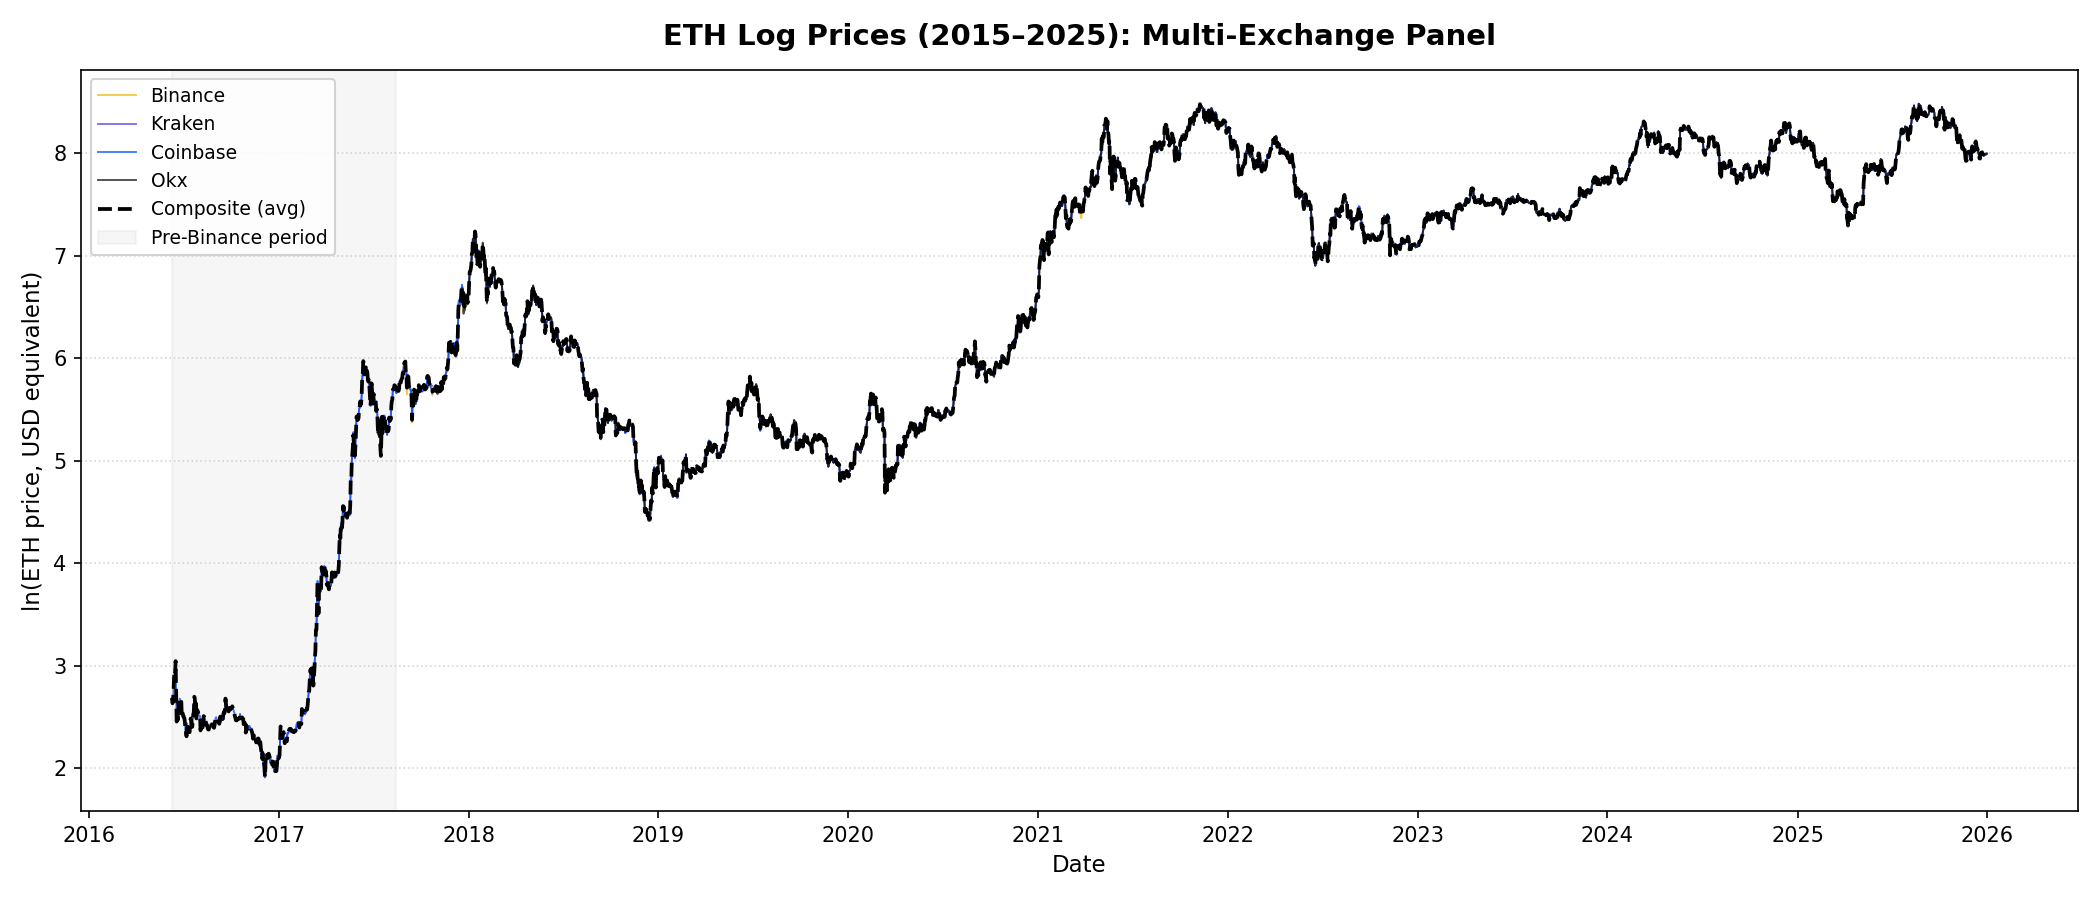

Data behind this chart, as committed beside it:
date, binance_log, kraken_log, coinbase_log, okx_log, composite_log
2016-06-09 00:00:00+00:00, , , 2.684, , 2.684
2016-06-10 00:00:00+00:00, , , 2.633, , 2.633
2016-06-11 00:00:00+00:00, , , 2.646, , 2.646
2016-06-12 00:00:00+00:00, , , 2.746, , 2.746
2016-06-13 00:00:00+00:00, , , 2.884, , 2.884
2016-06-14 00:00:00+00:00, , , 2.933, , 2.933
2016-06-15 00:00:00+00:00, , , 2.913, , 2.913
2016-06-16 00:00:00+00:00, , , 3.044, , 3.044
2016-06-17 00:00:00+00:00, , , 2.75, , 2.75
2016-06-18 00:00:00+00:00, , , 2.454, , 2.454
2016-06-19 00:00:00+00:00, , , 2.514, , 2.514
2016-06-20 00:00:00+00:00, , , 2.469, , 2.469
2016-06-21 00:00:00+00:00, , , 2.631, , 2.631
2016-06-22 00:00:00+00:00, , , 2.579, , 2.579
2016-06-23 00:00:00+00:00, , , 2.625, , 2.625
2016-06-24 00:00:00+00:00, , , 2.678, , 2.678
2016-06-25 00:00:00+00:00, , , 2.665, , 2.665
2016-06-26 00:00:00+00:00, , , 2.64, , 2.64
2016-06-27 00:00:00+00:00, , , 2.646, , 2.646
2016-06-28 00:00:00+00:00, , , 2.504, , 2.504
2016-06-29 00:00:00+00:00, , , 2.545, , 2.545
2016-06-30 00:00:00+00:00, , , 2.525, , 2.525
2016-07-01 00:00:00+00:00, , , 2.513, , 2.513
2016-07-02 00:00:00+00:00, , , 2.492, , 2.492
2016-07-03 00:00:00+00:00, , , 2.487, , 2.487
2016-07-04 00:00:00+00:00, , , 2.441, , 2.441
2016-07-05 00:00:00+00:00, , , 2.361, , 2.361
2016-07-06 00:00:00+00:00, , , 2.362, , 2.362
2016-07-07 00:00:00+00:00, , , 2.311, , 2.311
2016-07-08 00:00:00+00:00, , , 2.436, , 2.436
2016-07-09 00:00:00+00:00, , , 2.399, , 2.399
2016-07-10 00:00:00+00:00, , , 2.4, , 2.4
2016-07-11 00:00:00+00:00, , , 2.372, , 2.372
2016-07-12 00:00:00+00:00, , , 2.358, , 2.358
2016-07-13 00:00:00+00:00, , , 2.35, , 2.35
2016-07-14 00:00:00+00:00, , , 2.453, , 2.453
2016-07-15 00:00:00+00:00, , , 2.484, , 2.484
2016-07-16 00:00:00+00:00, , , 2.468, , 2.468
2016-07-17 00:00:00+00:00, , , 2.427, , 2.427
2016-07-18 00:00:00+00:00, , , 2.402, , 2.402
2016-07-19 00:00:00+00:00, , , 2.464, , 2.464
2016-07-20 00:00:00+00:00, , , 2.526, , 2.526
2016-07-21 00:00:00+00:00, , , 2.546, , 2.546
2016-07-22 00:00:00+00:00, , , 2.697, , 2.697
2016-07-23 00:00:00+00:00, , , 2.676, , 2.676
2016-07-24 00:00:00+00:00, , , 2.548, , 2.548
2016-07-25 00:00:00+00:00, , , 2.633, , 2.633
2016-07-26 00:00:00+00:00, , , 2.485, , 2.485
2016-07-27 00:00:00+00:00, , , 2.573, , 2.573
2016-07-28 00:00:00+00:00, , , 2.56, , 2.56
2016-07-29 00:00:00+00:00, , , 2.553, , 2.553
2016-07-30 00:00:00+00:00, , , 2.525, , 2.525
2016-07-31 00:00:00+00:00, , , 2.51, , 2.51
2016-08-01 00:00:00+00:00, , , 2.51, , 2.51
2016-08-02 00:00:00+00:00, , , 2.51, , 2.51
2016-08-03 00:00:00+00:00, , , 2.368, , 2.368
2016-08-04 00:00:00+00:00, , , 2.427, , 2.427
2016-08-05 00:00:00+00:00, , , 2.414, , 2.414
2016-08-06 00:00:00+00:00, , , 2.399, , 2.399
2016-08-07 00:00:00+00:00, , , 2.397, , 2.397
... 3,433 more rows
